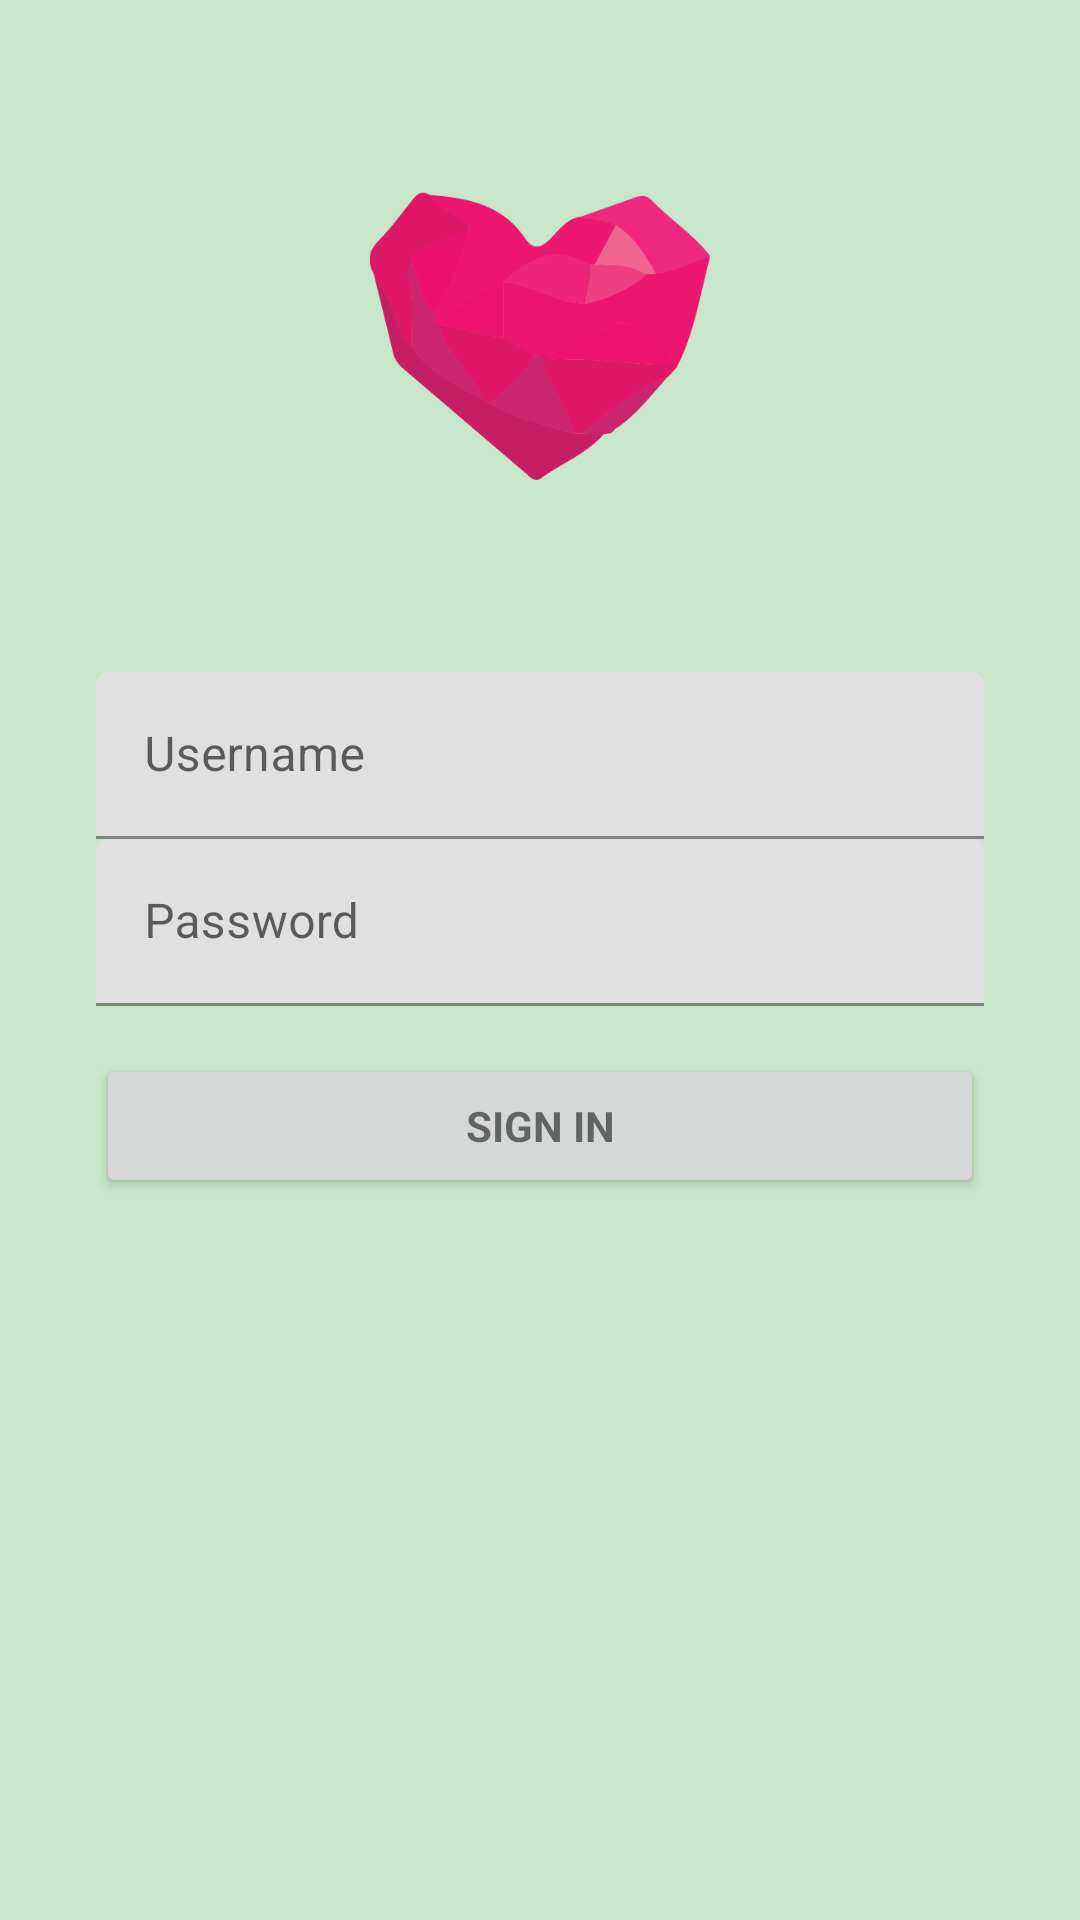

Write the Android layout XML for this screen, with the resource values it uses.
<!-- AndroidManifest.xml: activity theme AppTheme.NoActionBar -->
<!-- res/layout/activity_login.xml -->
<ScrollView xmlns:android="http://schemas.android.com/apk/res/android"
    xmlns:tools="http://schemas.android.com/tools"
    android:layout_width="match_parent"
    android:layout_height="match_parent"
    android:gravity="center_horizontal"
    android:orientation="vertical"
    android:background="@color/primary_light"
    tools:context="me.hipstar.android.LoginActivity">

    <LinearLayout
        android:layout_width="match_parent"
        android:layout_height="wrap_content"
        android:padding="16dp"
        android:orientation="vertical">

        <ImageView android:id="@+id/logo"
            android:layout_width="wrap_content"
            android:layout_height="96dp"
            android:layout_margin="48dp"
            android:focusableInTouchMode="true"
            android:src="@drawable/app_icon"
            android:contentDescription="@string/app_name" />

        
        <ProgressBar android:id="@+id/login_progress"
            style="?android:attr/progressBarStyleLarge"
            android:layout_width="wrap_content"
            android:layout_height="wrap_content"
            android:layout_margin="48dp"
            android:layout_gravity="center"
            android:visibility="gone"
            />

        <LinearLayout android:id="@+id/username_login_form"
            android:layout_width="match_parent"
            android:layout_height="wrap_content"
            android:orientation="vertical"
            android:padding="16dp"
            >

            <android.support.design.widget.TextInputLayout
                android:layout_width="match_parent"
                android:layout_height="wrap_content"
                >

                <EditText android:id="@+id/username"
                    android:layout_width="match_parent"
                    android:layout_height="wrap_content"
                    android:hint="@string/prompt_username"
                    android:inputType="textEmailAddress"
                    android:maxLines="1"
                    android:singleLine="true"
                    />

            </android.support.design.widget.TextInputLayout>

            <android.support.design.widget.TextInputLayout
                android:layout_width="match_parent"
                android:layout_height="wrap_content"
                >

                <EditText android:id="@+id/password"
                    android:layout_width="match_parent"
                    android:layout_height="wrap_content"
                    android:hint="@string/prompt_password"
                    android:imeActionId="@+id/login"
                    android:imeActionLabel="@string/action_sign_in"
                    android:imeOptions="actionUnspecified"
                    android:inputType="textPassword"
                    android:maxLines="1"
                    android:singleLine="true"
                    />

            </android.support.design.widget.TextInputLayout>

            <Button android:id="@+id/sign_in_button"
                style="?android:textAppearanceSmall"
                android:layout_width="match_parent"
                android:layout_height="wrap_content"
                android:layout_marginTop="16dp"
                android:text="@string/action_sign_in"
                android:textStyle="bold"/>

        </LinearLayout>

    </LinearLayout>

</ScrollView>
<!-- resources referenced by this layout -->
<resources>
  <color name="primary_light">#C8E6C9</color>
  <!-- drawable app_icon: png bitmap (drawable, 16002 bytes) -->
  <string name="action_sign_in">Sign in</string>
  <string name="app_name">Hipstar</string>
  <string name="prompt_password">Password</string>
  <string name="prompt_username">Username</string>
  <style name="AppTheme.NoActionBar">
          <item name="windowActionBar">false</item>
          <item name="windowNoTitle">true</item>
          <item name="android:windowDrawsSystemBarBackgrounds">true</item>
          <item name="android:statusBarColor">@color/primary_dark</item>
      </style>
  <color name="primary_dark">#388E3C</color>
</resources>
